Dataset: fastener_sorter_cls (GitHub, gyaneshpatil23-cmd/fastner-sorting-machine). Classes: bolt, no fastener, nut, rivet, screw, washer.

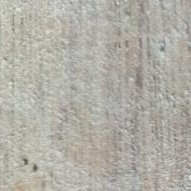
Label: no fastener

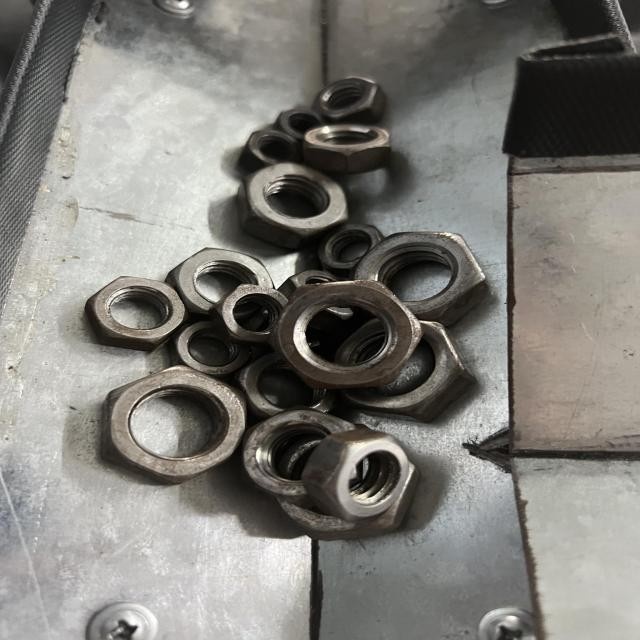
Label: nut

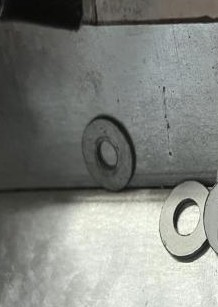
Label: washer

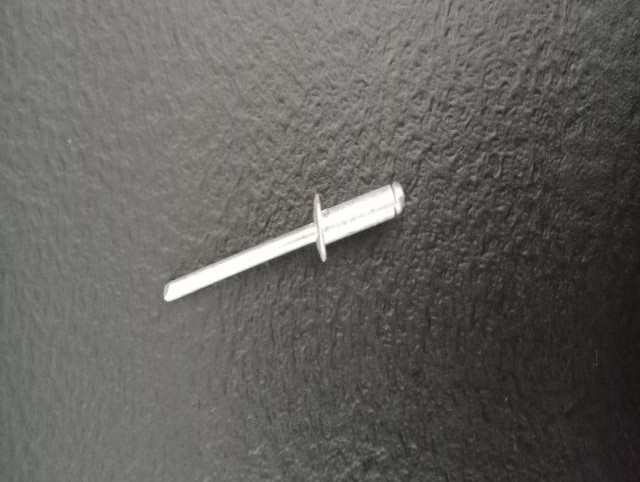
Label: rivet

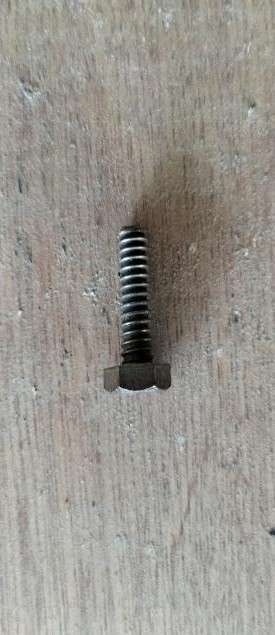
Label: bolt

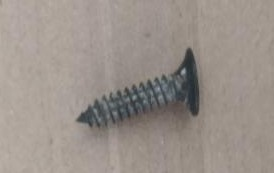
Label: screw
